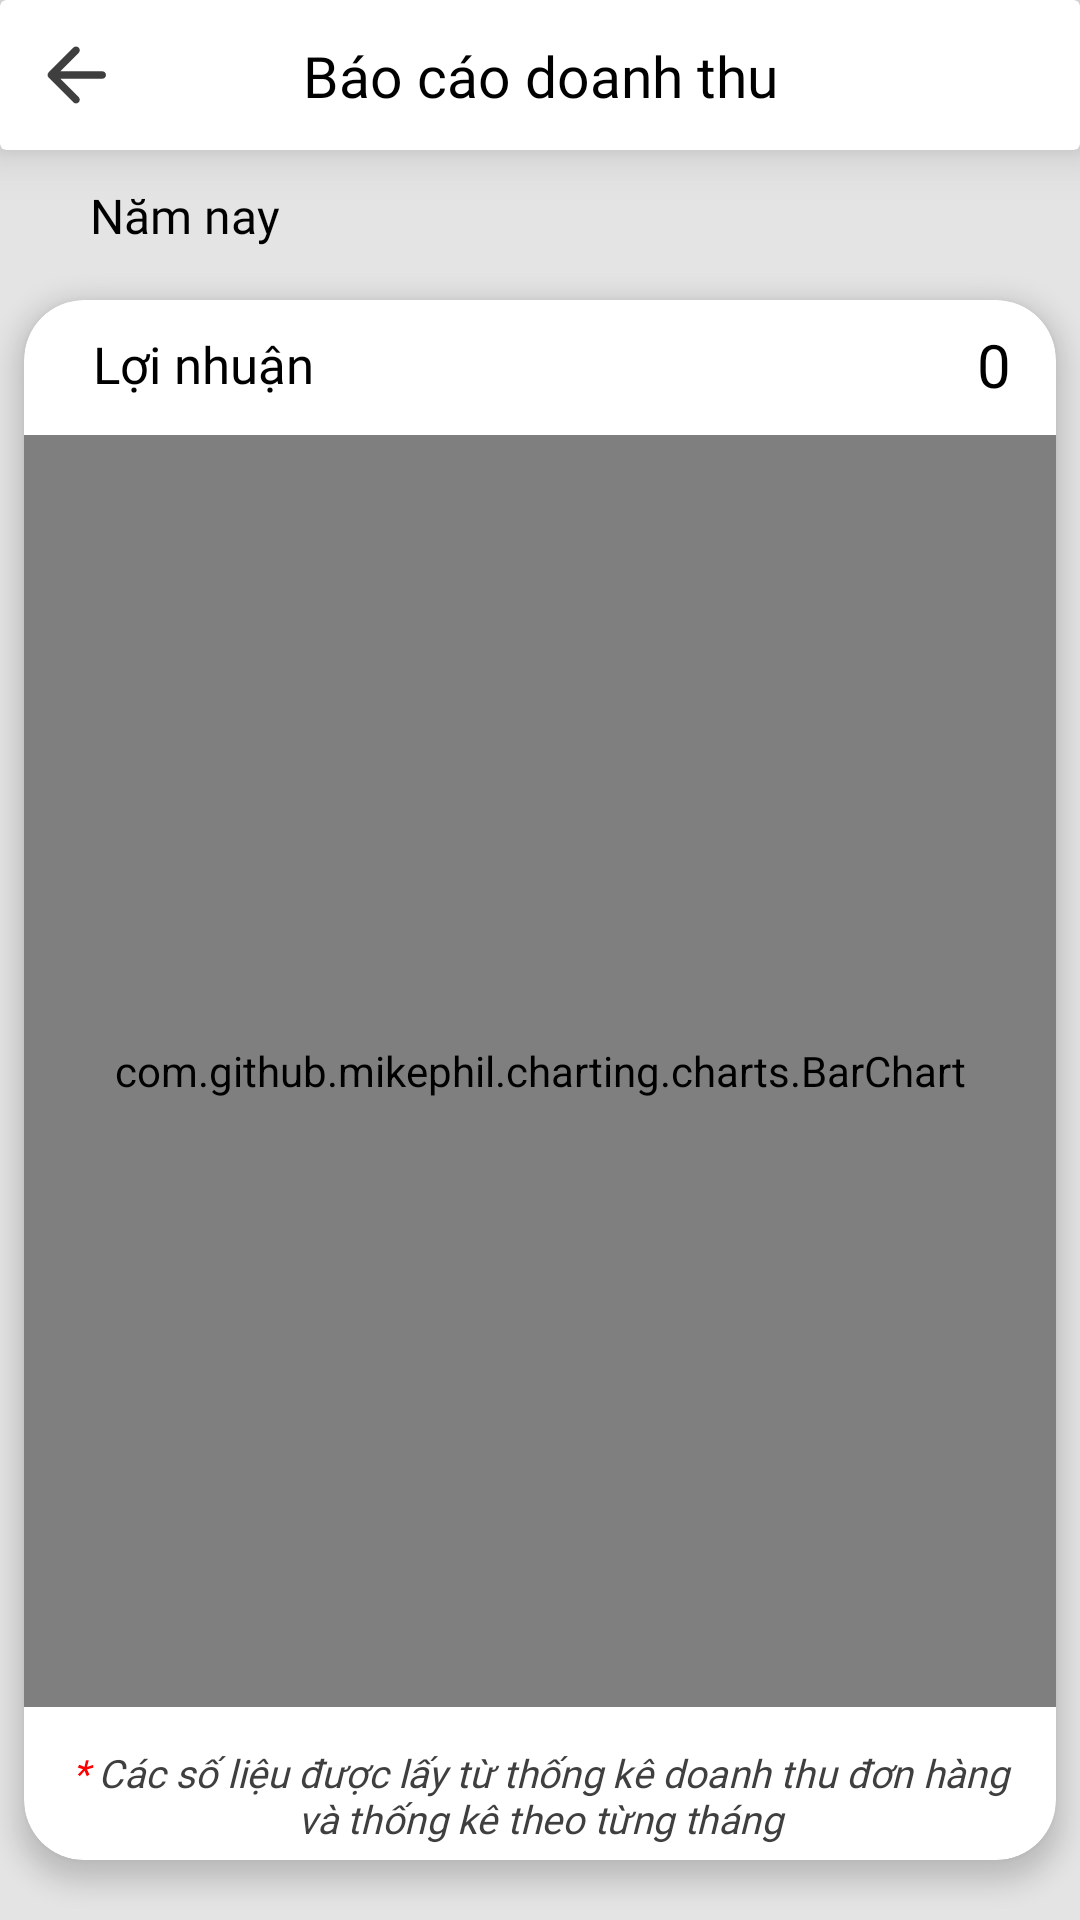

Produce the Android XML layout that renders to this screen, including the resource entries it uses.
<!-- AndroidManifest.xml: application theme Theme.DuAn1_mananger -->
<!-- res/layout/fragment_financial_overview.xml -->
<?xml version="1.0" encoding="utf-8"?>
<LinearLayout xmlns:android="http://schemas.android.com/apk/res/android"
    xmlns:tools="http://schemas.android.com/tools"
    android:layout_width="match_parent"
    android:layout_height="match_parent"
    xmlns:app="http://schemas.android.com/apk/res-auto"
    android:background="@color/grey_40"
    android:orientation="vertical">
    <androidx.cardview.widget.CardView
        android:id="@+id/cardView"
        android:layout_width="match_parent"
        android:layout_height="wrap_content"
        app:cardBackgroundColor="@color/white"
        app:cardElevation="@dimen/dimen_10dp"
        app:layout_constraintEnd_toEndOf="parent"
        app:layout_constraintStart_toStartOf="parent"
        app:layout_constraintTop_toTopOf="parent">
        <androidx.constraintlayout.widget.ConstraintLayout
            android:id="@+id/layoutHeader"
            android:layout_width="match_parent"
            android:layout_height="wrap_content"
            android:paddingVertical="@dimen/dimen_10dp">
            <ImageView
                android:id="@+id/icBack"
                android:layout_width="@dimen/dimen_30dp"
                android:layout_height="@dimen/dimen_30dp"
                android:src="@drawable/ic_arrow_back"
                app:layout_constraintBottom_toBottomOf="parent"
                app:layout_constraintEnd_toEndOf="parent"
                app:layout_constraintHorizontal_bias="0.031"
                app:layout_constraintStart_toStartOf="parent"
                app:layout_constraintTop_toTopOf="parent"
                app:tint="@color/grey_350" />

            <TextView

                android:layout_width="wrap_content"
                android:layout_height="wrap_content"
                android:fontFamily="@font/poppins_medium"
                android:text="Báo cáo doanh thu"
                android:textColor="@color/black"
                android:textSize="@dimen/dimen_19dp"
                app:layout_constraintBottom_toBottomOf="parent"
                app:layout_constraintEnd_toEndOf="parent"
                app:layout_constraintHorizontal_bias="0.5"

                app:layout_constraintStart_toStartOf="parent"
                app:layout_constraintTop_toTopOf="parent"
                app:layout_constraintVertical_bias="0.5" />
        </androidx.constraintlayout.widget.ConstraintLayout>
    </androidx.cardview.widget.CardView>


    <LinearLayout
        android:id="@+id/layoutTime"
        android:layout_width="match_parent"
        android:layout_height="wrap_content"
        android:orientation="horizontal"
        android:gravity="center|left"
        android:paddingStart="@dimen/dimen_20dp"
        android:layout_marginTop="@dimen/dimen_10dp"
        android:layout_marginBottom="@dimen/dimen_10dp">
        <ImageView
            android:layout_width="wrap_content"
            android:layout_height="wrap_content"
            android:src="@drawable/ic_calendar"
            app:tint="@color/grey_100" />
        <TextView
            android:id="@+id/tvFilterTime"
            android:layout_width="wrap_content"
            android:layout_height="@dimen/dimen_23dp"
            android:text="Năm nay"
            android:layout_marginStart="@dimen/dimen_10dp"
            android:fontFamily="@font/poppins_regular"
            android:textColor="@color/black"
            android:textSize="@dimen/dimen_16dp"/>
        <ImageView
            android:id="@+id/ic_arrow"
            android:layout_width="@dimen/dimen_25dp"
            android:layout_height="@dimen/dimen_25dp"
            android:scaleType="centerInside"
            android:src="@drawable/ic_arrow_down"
            android:layout_gravity="bottom"
            android:rotation="180"
            app:tint="@color/grey_100" />

    </LinearLayout>


    <androidx.cardview.widget.CardView
        android:layout_width="match_parent"
        android:layout_height="match_parent"
        android:layout_marginHorizontal="@dimen/dimen_8dp"
        android:layout_marginTop="@dimen/dimen_5dp"
        android:layout_marginBottom="@dimen/dimen_20dp"
        app:cardBackgroundColor="@color/white"
        app:cardCornerRadius="@dimen/dimen_20dp"
        app:cardElevation="@dimen/dimen_5dp">
        <LinearLayout
            android:layout_width="match_parent"
            android:layout_height="match_parent"
            android:orientation="vertical"
            android:gravity="center"
           >
            <LinearLayout
                android:layout_width="match_parent"
                android:layout_height="wrap_content"
                android:orientation="horizontal"
                android:gravity="center"
                android:layout_marginTop="@dimen/dimen_8dp"
                android:paddingHorizontal="@dimen/dimen_15dp">
                <TextView
                    android:layout_width="wrap_content"
                    android:layout_height="wrap_content"
                    android:text="Lợi nhuận"
                    android:textColor="@color/black"
                    android:fontFamily="@font/poppins_medium"
                    android:textSize="@dimen/dimen_17dp"
                    android:layout_marginStart="@dimen/dimen_8dp"/>
                <TextView
                    android:id="@+id/tvProfit"
                    android:layout_width="wrap_content"
                    android:layout_height="wrap_content"
                    android:layout_weight="1"
                    android:gravity="end|center"
                    android:text="0"
                    android:textColor="@color/black"
                    android:fontFamily="@font/poppins_semi_bold"
                    android:textSize="@dimen/dimen_20dp"/>


            </LinearLayout>
            <com.github.mikephil.charting.charts.BarChart
                android:id="@+id/barCharTurnover"
                android:layout_width="match_parent"
                android:layout_height="match_parent"
                android:layout_weight="1"
                android:layout_marginBottom="@dimen/dimen_8dp"
                android:layout_marginTop="@dimen/dimen_10dp"/>

            <TextView
                android:layout_width="match_parent"
                android:layout_height="wrap_content"
                android:text="@string/content_financial_overview"
                android:layout_marginVertical="@dimen/dimen_5dp"
                android:textColor="@color/grey_150"
                android:gravity="center"
                android:textStyle="italic"
                android:layout_marginHorizontal="@dimen/dimen_10dp"
                android:fontFamily="@font/poppins_regular"
                android:textSize="@dimen/dimen_13dp"/>

        </LinearLayout>

    </androidx.cardview.widget.CardView>


</LinearLayout>
<!-- resources referenced by this layout -->
<resources>
  <color name="black">#FF000000</color>
  <color name="grey_100">#6F6F6F</color>
  <color name="grey_150">#3F3F3F</color>
  <color name="grey_350">#3F3F3F</color>
  <color name="grey_40">#E4E4E4</color>
  <color name="white">#FFFFFFFF</color>
  <dimen name="dimen_10dp">10dp</dimen>
  <dimen name="dimen_13dp">13dp</dimen>
  <dimen name="dimen_15dp">15dp</dimen>
  <dimen name="dimen_16dp">16dp</dimen>
  <dimen name="dimen_17dp">17dp</dimen>
  <dimen name="dimen_19dp">19dp</dimen>
  <dimen name="dimen_20dp">20dp</dimen>
  <dimen name="dimen_23dp">23dp</dimen>
  <dimen name="dimen_25dp">25dp</dimen>
  <dimen name="dimen_30dp">30dp</dimen>
  <dimen name="dimen_5dp">5dp</dimen>
  <dimen name="dimen_8dp">8dp</dimen>
  <!-- drawable ic_arrow_back (drawable) -->
  <vector android:autoMirrored="true" android:height="24dp"
     android:viewportHeight="24"
      android:viewportWidth="24" android:width="24dp" xmlns:android="http://schemas.android.com/apk/res/android">
      <path android:fillColor="@color/brown_500" android:pathData="M19,11H7.83l4.88,-4.88c0.39,-0.39 0.39,-1.03 0,-1.42 -0.39,-0.39 -1.02,-0.39 -1.41,0l-6.59,6.59c-0.39,0.39 -0.39,1.02 0,1.41l6.59,6.59c0.39,0.39 1.02,0.39 1.41,0 0.39,-0.39 0.39,-1.02 0,-1.41L7.83,13H19c0.55,0 1,-0.45 1,-1s-0.45,-1 -1,-1z"/>
  </vector>
  <string name="content_financial_overview"><font color="red">*</font> Các số liệu được lấy từ thống kê doanh thu đơn hàng và thống kê theo từng tháng</string>
  <style name="Theme.DuAn1_mananger" parent="Theme.Design.Light.NoActionBar">
          
          <item name="colorPrimary">@color/purple_500</item>
          <item name="colorPrimaryVariant">@color/purple_700</item>
          <item name="colorOnPrimary">@color/white</item>
          
          <item name="colorSecondary">@color/teal_200</item>
          <item name="colorSecondaryVariant">@color/teal_700</item>
          <item name="colorOnSecondary">@color/black</item>
          
          <item name="android:statusBarColor">@color/black</item>
  
          
      </style>
  <color name="brown_500">#8C3F0A</color>
  <color name="purple_500">#FF6200EE</color>
  <color name="purple_700">#FF3700B3</color>
  <color name="teal_200">#FF03DAC5</color>
  <color name="teal_700">#FF018786</color>
</resources>
